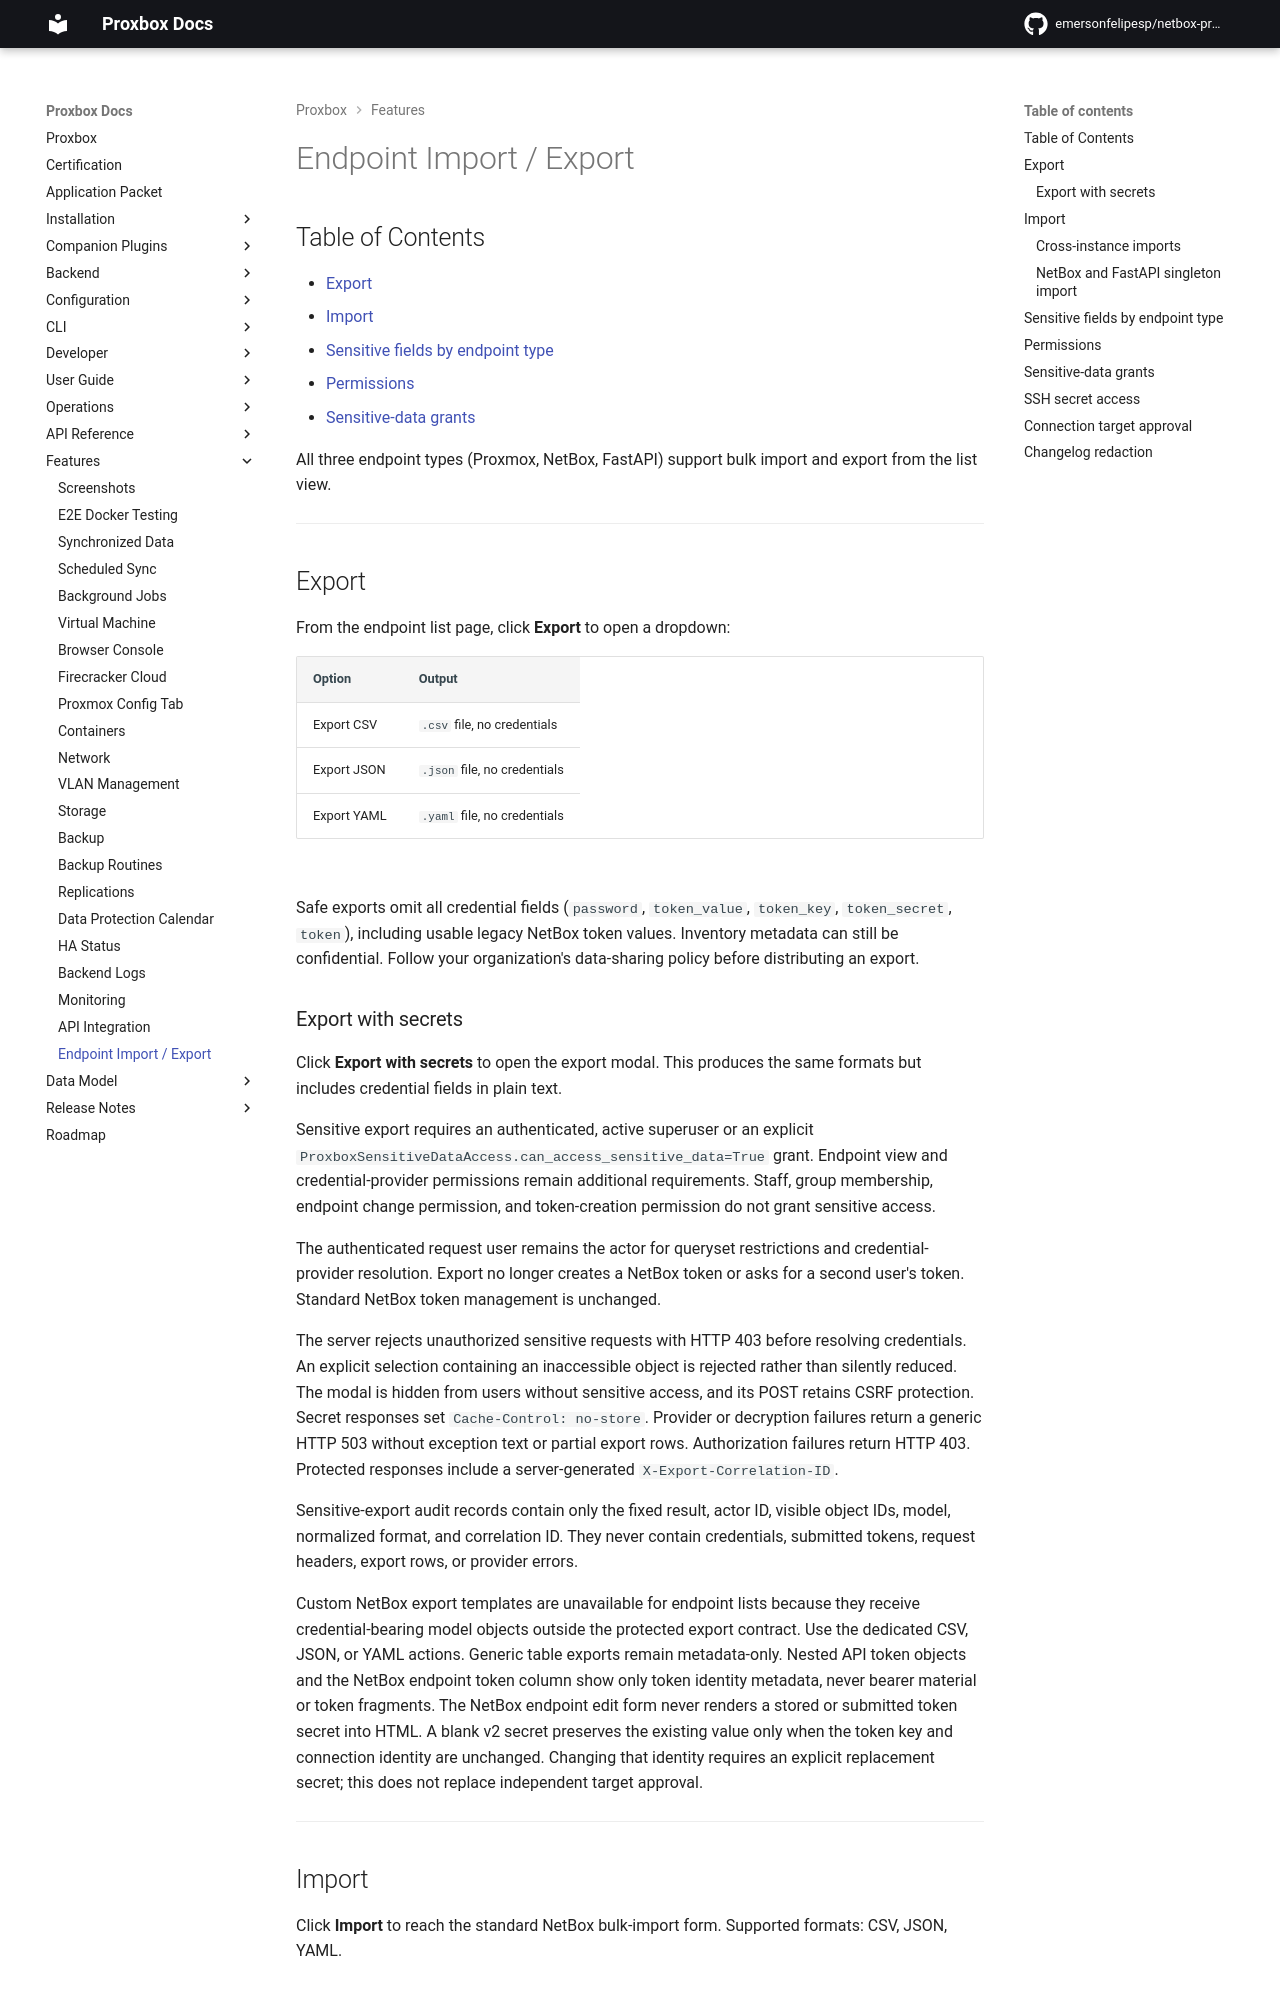

repository: klaernie/netbox-proxbox · page: features/endpoint-import-export/index.html · generator: mkdocs

# Endpoint Import / Export

## Table of Contents

- [Export](#export)
- [Import](#import)
- [Sensitive fields by endpoint type](#sensitive-fields-by-endpoint-type)
- [Permissions](#permissions)
- [Sensitive-data grants](#sensitive-data-grants)

All three endpoint types (Proxmox, NetBox, FastAPI) support bulk import and export from the list view.

---

## Export

From the endpoint list page, click **Export** to open a dropdown:

| Option | Output |
|---|---|
| Export CSV | `.csv` file, no credentials |
| Export JSON | `.json` file, no credentials |
| Export YAML | `.yaml` file, no credentials |

Safe exports omit all credential fields (`password`, `token_value`, `token_key`, `token_secret`, `token`), including usable legacy NetBox token values. Inventory metadata can still be confidential. Follow your organization's data-sharing policy before distributing an export.

### Export with secrets

Click **Export with secrets** to open the export modal. This produces the same formats but includes credential fields in plain text.

Sensitive export requires an authenticated, active superuser or an explicit
`ProxboxSensitiveDataAccess.can_access_sensitive_data=True` grant. Endpoint view
and credential-provider permissions remain additional requirements. Staff,
group membership, endpoint change permission, and token-creation permission do
not grant sensitive access.

The authenticated request user remains the actor for queryset restrictions and
credential-provider resolution. Export no longer creates a NetBox token or asks
for a second user's token. Standard NetBox token management is unchanged.

The server rejects unauthorized sensitive requests with HTTP 403 before
resolving credentials. An explicit selection containing an inaccessible object
is rejected rather than silently reduced. The modal is hidden from users
without sensitive access, and its POST retains CSRF protection. Secret responses
set `Cache-Control: no-store`. Provider or decryption failures return a generic
HTTP 503 without exception text or partial export rows. Authorization failures
return HTTP 403. Protected responses include a server-generated
`X-Export-Correlation-ID`.

Sensitive-export audit records contain only the fixed result, actor ID, visible
object IDs, model, normalized format, and correlation ID. They never contain
credentials, submitted tokens, request headers, export rows, or provider errors.

Custom NetBox export templates are unavailable for endpoint lists because they
receive credential-bearing model objects outside the protected export contract.
Use the dedicated CSV, JSON, or YAML actions. Generic table exports remain
metadata-only. Nested API token objects and the NetBox endpoint token column
show only token identity metadata, never bearer material or token fragments.
The NetBox endpoint edit form never renders a stored or submitted token secret
into HTML. A blank v2 secret preserves the existing value only when the token
key and connection identity are unchanged. Changing that identity requires an
explicit replacement secret; this does not replace independent target approval.

---

## Import

Click **Import** to reach the standard NetBox bulk-import form. Supported formats: CSV, JSON, YAML.

### Cross-instance imports

CSV exported from one NetBox instance includes an `id` column with local PKs. The import views strip this column before processing, so rows are always created with fresh auto-assigned PKs. You do not need to remove the `id` column manually.

IP addresses in the `ip_address` column are looked up or created automatically. If the CIDR string does not exist in IPAM it is created at import time — you do not need to pre-populate IP Address objects before importing endpoints.
